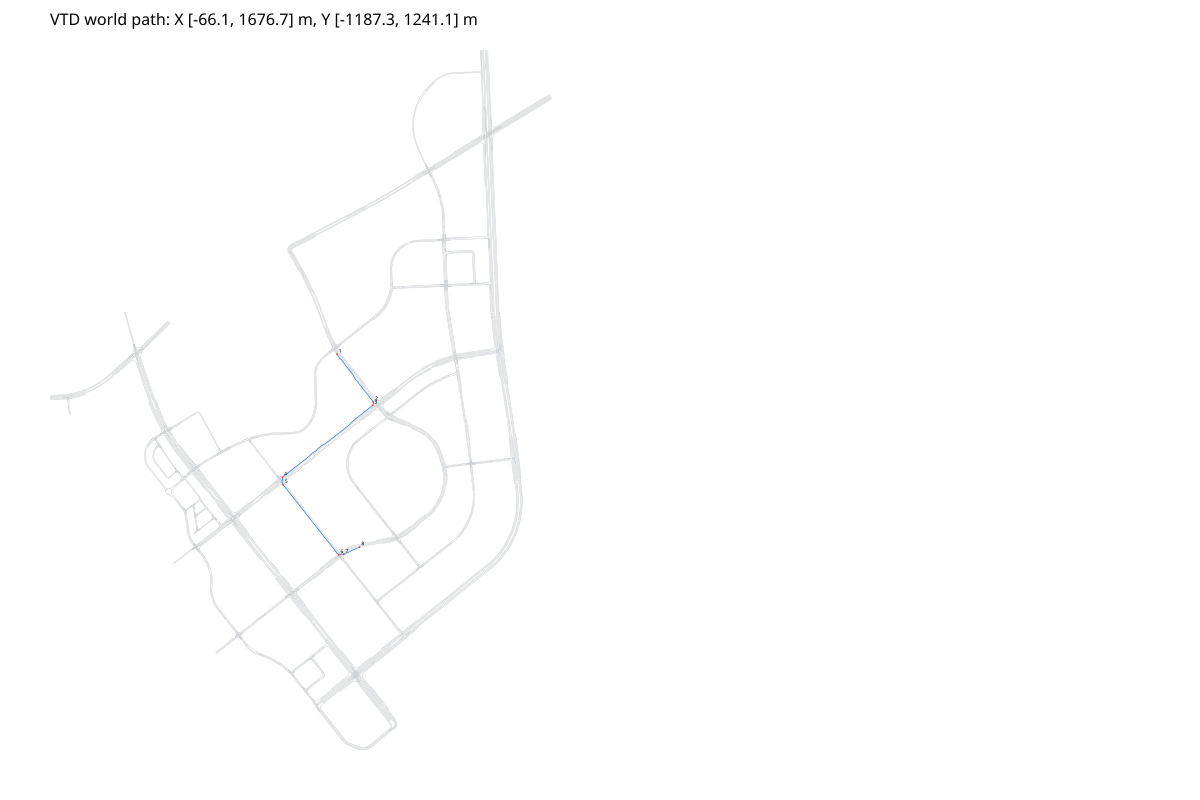

Values plotted in this chart, from the file beside it:
x, y, yaw, s, road_id, lane_id, road_s
929.2, 186.2, -1.014, 0.00000000, 2674, -3, 2.495
929.5, 185.6, -1.014, 0.6469, 2674, -3, 2.994
929.8, 185.1, -1.014, 1.255, 2674, -3, 3.992
930.2, 184.6, -1.015, 1.83, 2674, -3, 4.491
930.4, 184.2, -1.015, 2.382, 2674, -3, 4.99
930.7, 183.7, -1.014, 2.914, 2674, -3, 5.489
931, 183.3, -1.013, 3.427, 2674, -3, 5.988
931.3, 182.8, -1.011, 3.924, 2674, -3, 6.487
931.5, 182.4, -1.009, 4.407, 2674, -3, 6.986
931.8, 182, -1.007, 4.877, 2674, -3, 7.485
932, 181.6, -1.004, 5.338, 2674, -3, 7.984
932.3, 181.3, -1.002, 5.793, 2674, -3, 8.483
932.5, 180.9, -1, 6.243, 2674, -3, 8.483
932.7, 180.5, -0.9985, 6.694, 2674, -3, 8.982
933, 180.1, -0.9976, 7.147, 2674, -3, 9.481
933.2, 179.7, -0.9969, 7.612, 2674, -3, 9.98
933.5, 179.3, -0.9989, 8.094, 2674, -3, 10.48
933.8, 178.9, -0.9976, 8.603, 2674, -3, 10.98
934.1, 178.5, -0.9963, 9.112, 2674, -3, 11.48
934.3, 178, -0.995, 9.621, 2674, -3, 11.98
934.6, 177.6, -0.9938, 10.13, 2674, -3, 12.47
934.9, 177.2, -0.9926, 10.64, 2674, -3, 12.97
935.2, 176.8, -0.9915, 11.15, 2674, -3, 13.47
935.4, 176.3, -0.9904, 11.65, 2674, -3, 13.97
935.7, 175.9, -0.9894, 12.16, 2674, -3, 14.47
936, 175.5, -0.9885, 12.67, 2674, -3, 14.97
936.3, 175.1, -0.9877, 13.17, 2674, -3, 15.47
936.6, 174.6, -0.9663, 13.68, 2674, -3, 15.97
936.8, 174.2, -0.945, 14.18, 2674, -3, 16.47
937.1, 173.8, -0.9237, 14.69, 2674, -3, 16.97
937.4, 173.4, -0.9025, 15.19, 2674, -3, 17.46
937.8, 173, -0.8813, 15.7, 2674, -3, 17.96
938.1, 172.6, -0.8603, 16.2, 2674, -3, 18.46
938.4, 172.2, -0.8393, 16.71, 2674, -3, 18.96
938.7, 171.9, -0.8185, 17.22, 2674, -3, 19.46
939.1, 171.5, -0.7978, 17.73, 2674, -3, 19.96
939.5, 171.1, -0.7773, 18.24, 2674, -3, 20.46
939.8, 170.8, -0.7569, 18.76, 2674, -3, 20.96
940.2, 170.4, -0.7368, 19.27, 2674, -3, 21.46
940.6, 170.1, -0.7168, 19.79, 2674, -3, 21.96
941, 169.7, -0.6971, 20.32, 2674, -3, 22.45
941.4, 169.4, -0.6775, 20.84, 2674, -3, 22.95
941.8, 169.1, -0.658, 21.37, 2674, -3, 23.45
942.2, 168.7, -0.6386, 21.9, 2674, -3, 23.95
942.6, 168.4, -0.6559, 22.44, 2674, -2, 24.45
943.1, 168.1, -0.6734, 22.97, 2674, -2, 24.95
943.5, 167.8, -0.6903, 23.5, 2674, -2, 25.45
943.9, 167.4, -0.7075, 24.02, 2674, -2, 25.95
944.3, 167.1, -0.725, 24.54, 2674, -2, 26.45
944.7, 166.7, -0.7428, 25.06, 2674, -2, 26.95
945, 166.4, -0.7609, 25.57, 2674, -2, 27.45
945.4, 166, -0.7792, 26.08, 2674, -2, 27.94
945.8, 165.7, -0.7979, 26.58, 2674, -2, 28.44
946.1, 165.3, -0.8168, 27.08, 2674, -2, 28.94
946.5, 165, -0.8361, 27.58, 2674, -2, 29.44
946.8, 164.6, -0.8556, 28.07, 2674, -2, 29.94
947.1, 164.2, -0.8754, 28.56, 2674, -2, 30.44
947.4, 163.9, -0.8955, 29.05, 2674, -2, 30.94
947.7, 163.5, -0.9159, 29.54, 2674, -2, 31.44
948, 163.1, -0.9365, 30.02, 2674, -2, 31.94
... 2,016 more rows
